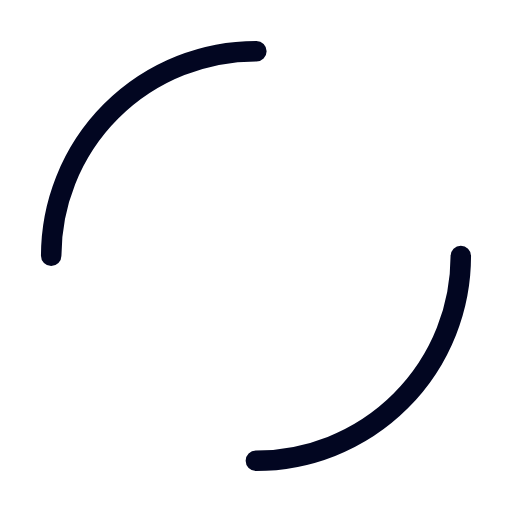
t = 0.00 s
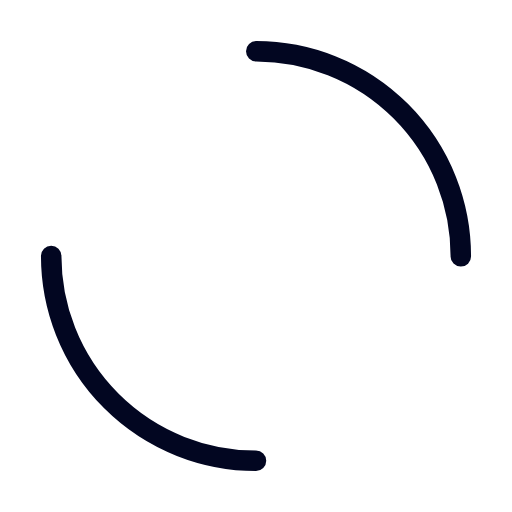
t = 0.75 s
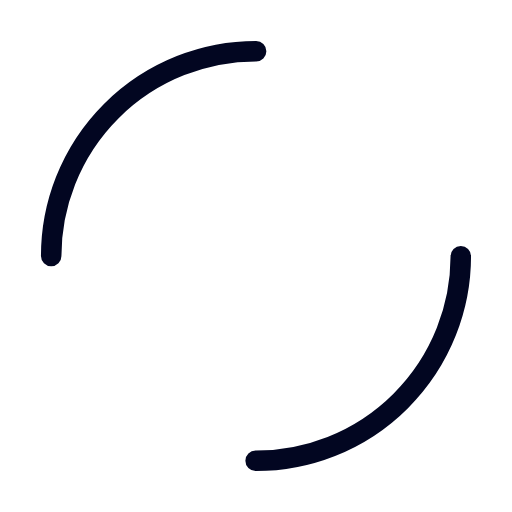
t = 1.50 s
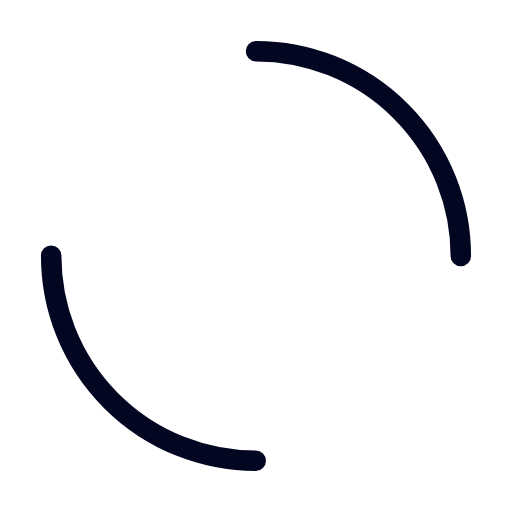
t = 2.25 s

The animated SVG that drew these frames (rendered in a browser with its animation timeline set to each time). Animation: 1 SMIL element (animateTransform=1); one cycle of 3.00 s, repeats indefinitely.

<svg width="152px"  height="152px"  xmlns="http://www.w3.org/2000/svg" viewBox="0 0 100 100" preserveAspectRatio="xMidYMid" class="lds-dual-ring" style="background: none;"><circle cx="50" cy="50" ng-attr-r="{{config.radius}}" ng-attr-stroke-width="{{config.width}}" ng-attr-stroke="{{config.stroke}}" ng-attr-stroke-dasharray="{{config.dasharray}}" fill="none" stroke-linecap="round" r="40" stroke-width="4" stroke="#020621" stroke-dasharray="62.83185307179586 62.83185307179586" transform="rotate(65.9542 50 50)"><animateTransform attributeName="transform" type="rotate" calcMode="linear" values="0 50 50;360 50 50" keyTimes="0;1" dur="3s" begin="0s" repeatCount="indefinite"></animateTransform></circle></svg>
